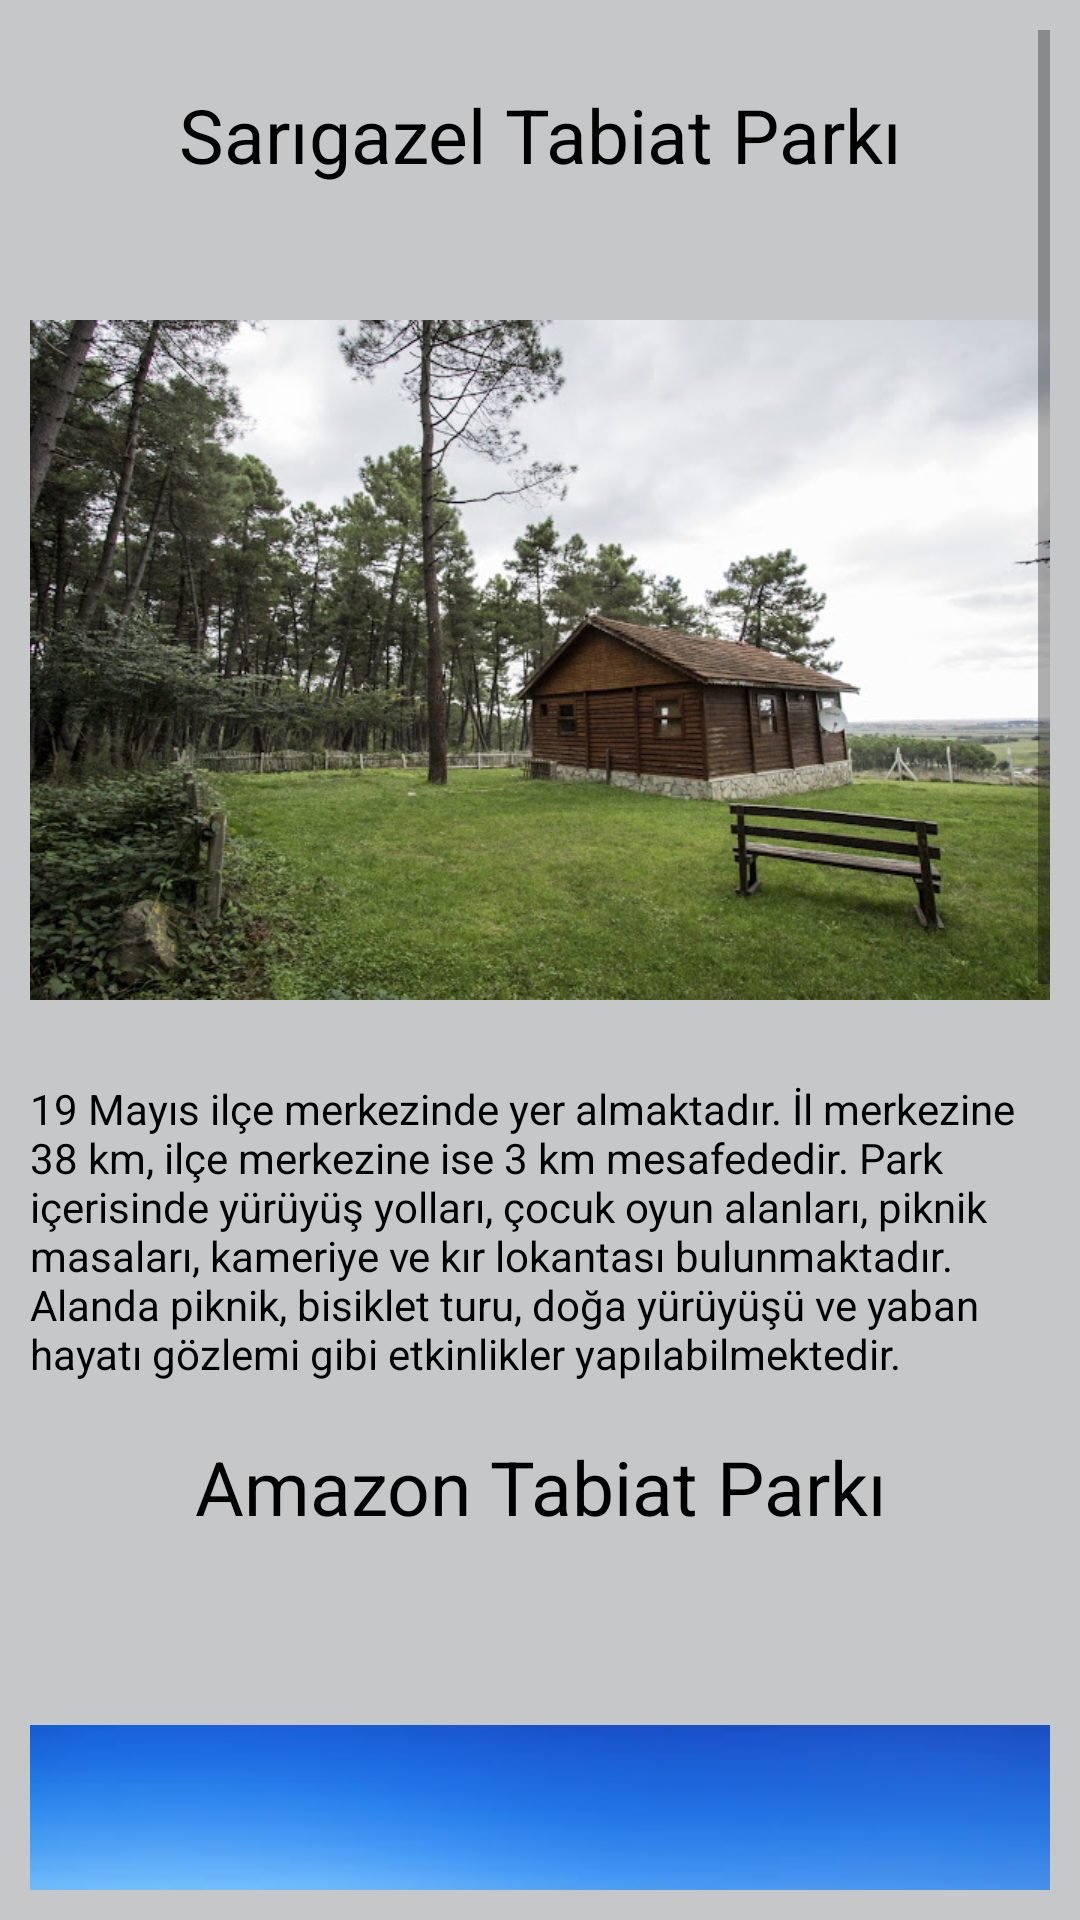

This screen was rendered from an Android layout file. Write that file and the resources it references.
<!-- AndroidManifest.xml: application theme Theme.SAMSUNTANITIM -->
<!-- res/layout/activity_tabiat_parklari.xml -->
<?xml version="1.0" encoding="utf-8"?>
<androidx.constraintlayout.widget.ConstraintLayout xmlns:android="http://schemas.android.com/apk/res/android"
    xmlns:app="http://schemas.android.com/apk/res-auto"
    xmlns:tools="http://schemas.android.com/tools"
    android:layout_width="match_parent"
    android:layout_height="match_parent"
    tools:context=".tabiat_parklari"
    android:background="@color/material_dynamic_neutral80">

    <ScrollView
        android:layout_width="match_parent"
        android:layout_height="match_parent"
        android:padding="10dp">

        <LinearLayout
            android:layout_width="match_parent"
            android:layout_height="wrap_content"
            android:orientation="vertical" >

            <TextView
                android:id="@+id/textView3"
                android:layout_width="match_parent"
                android:layout_height="70dp"
                android:text="Sarıgazel Tabiat Parkı"
                android:textSize="25dp"
                android:gravity="center"
                android:textColor="@color/black"/>

            <ImageView
                android:id="@+id/imageView28"
                android:layout_width="match_parent"
                android:layout_height="280dp"
                app:srcCompat="@drawable/sarigazel" />

            <TextView
                android:id="@+id/textView51"
                android:layout_width="match_parent"
                android:layout_height="wrap_content"
                android:text="@string/sarigazel"
                android:textColor="@color/black"/>

            <TextView
                android:id="@+id/textView52"
                android:layout_width="match_parent"
                android:layout_height="70dp"
                android:text="Amazon Tabiat Parkı"
                android:textSize="25dp"
                android:gravity="center"
                android:textColor="@color/black"/>

            <ImageView
                android:id="@+id/imageView29"
                android:layout_width="match_parent"
                android:layout_height="280dp"
                app:srcCompat="@drawable/amazontabiat" />

            <TextView
                android:id="@+id/textView53"
                android:layout_width="match_parent"
                android:layout_height="wrap_content"
                android:text="@string/amazontabiat"
                android:textColor="@color/black"/>

            <TextView
                android:id="@+id/textView54"
                android:layout_width="match_parent"
                android:layout_height="70dp"
                android:text="Vezirsuyu Tabiat Parkı"
                android:textSize="25dp"
                android:gravity="center"
                android:textColor="@color/black"/>

            <ImageView
                android:id="@+id/imageView30"
                android:layout_width="match_parent"
                android:layout_height="280dp"
                app:srcCompat="@drawable/vezirsuyu" />

            <TextView
                android:id="@+id/textView55"
                android:layout_width="match_parent"
                android:layout_height="wrap_content"
                android:text="@string/vezirsuyu"
                android:textColor="@color/black"/>
        </LinearLayout>
    </ScrollView>

</androidx.constraintlayout.widget.ConstraintLayout>
<!-- resources referenced by this layout -->
<resources>
  <!-- drawable amazontabiat: jpg bitmap (drawable, 20968 bytes) -->
  <!-- drawable sarigazel: jpg bitmap (drawable, 128413 bytes) -->
  <!-- drawable vezirsuyu: jpg bitmap (drawable, 23684 bytes) -->
  <string name="amazontabiat"> Terme ilçesi mülki sınırlarında bulunan tabiat parkıdır. Samsun merkeze 90, Terme merkeze 20 kilometre uzaklıktadır.</string>
  <string name="sarigazel"> 19 Mayıs ilçe merkezinde yer almaktadır. İl merkezine 38 km, ilçe merkezine ise 3 km mesafededir.
  
  Park içerisinde yürüyüş yolları, çocuk oyun alanları, piknik masaları, kameriye ve kır lokantası bulunmaktadır. Alanda piknik, bisiklet turu, doğa yürüyüşü ve yaban hayatı gözlemi gibi etkinlikler yapılabilmektedir.</string>
  <string name="vezirsuyu">Adres: Çeltek, 55900 Vezirköprü/Samsun
  Telefon: (0312) 207 50 00</string>
  <style name="Theme.SAMSUNTANITIM" parent="Theme.MaterialComponents.DayNight.DarkActionBar">
          
          <item name="colorPrimary">@color/purple_500</item>
          <item name="colorPrimaryVariant">@color/purple_700</item>
          <item name="colorOnPrimary">@color/white</item>
          
          <item name="colorSecondary">@color/teal_200</item>
          <item name="colorSecondaryVariant">@color/teal_700</item>
          <item name="colorOnSecondary">@color/black</item>
          
          <item name="android:statusBarColor">?attr/colorPrimaryVariant</item>
          
      </style>
  <!-- not gathered from this repository: default colours our renderer supplied (Android Studio template values) -->
  <color name="purple_500">#FF6200EE</color>
  <color name="purple_700">#FF3700B3</color>
  <color name="teal_200">#FF03DAC5</color>
  <color name="teal_700">#FF018786</color>
  <color name="black">#FF000000</color>
  <color name="white">#FFFFFFFF</color>
</resources>
